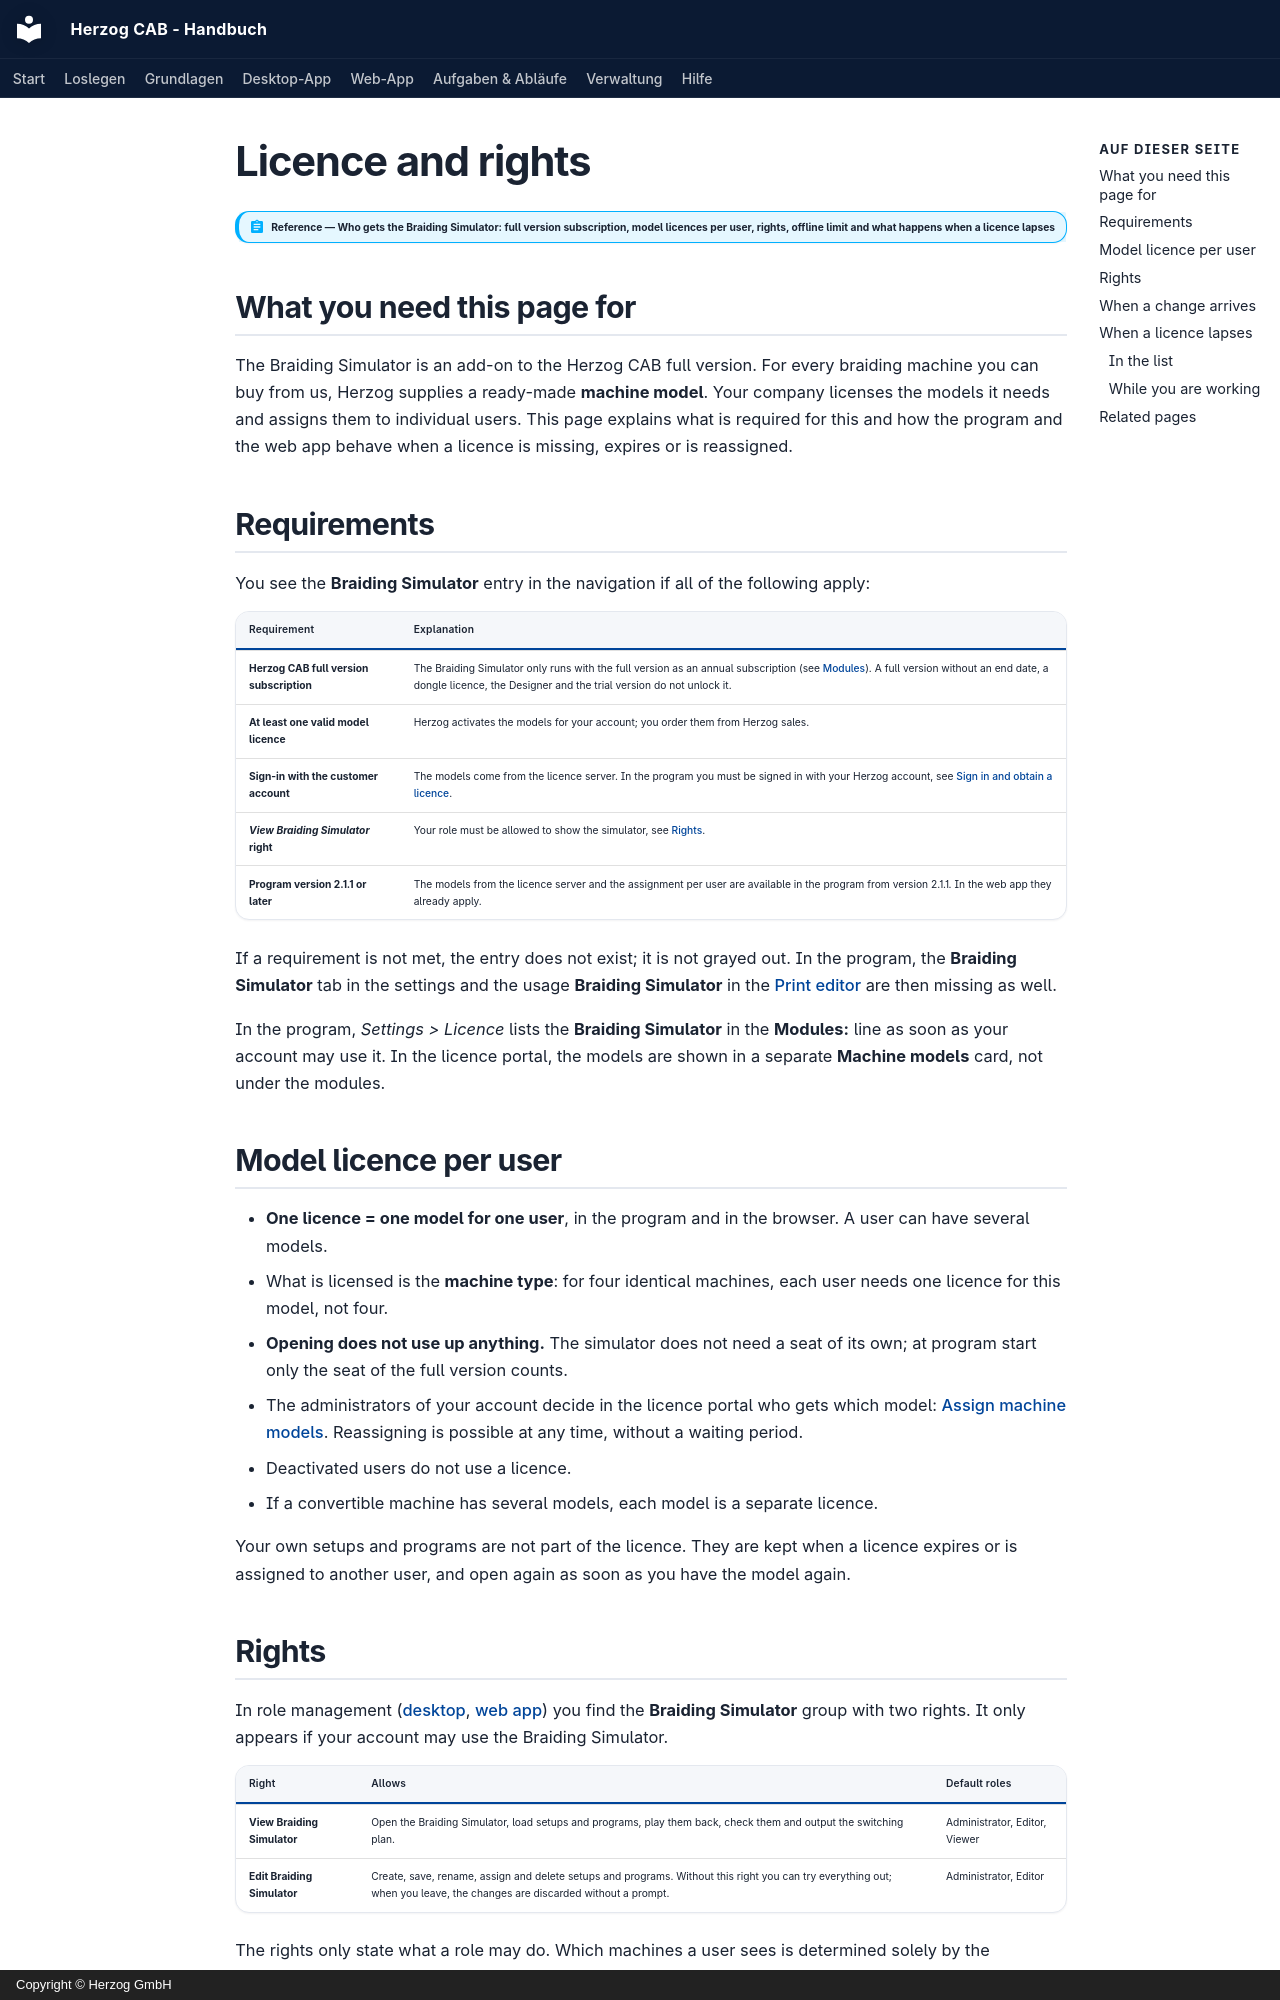

repository: Herzog-GmbH/HerzogCAB-Docs · page: braiding-simulator/licence.en/index.html · generator: mkdocs · copyright: Copyright © Herzog GmbH

# Licence and rights

!!! abstract "Reference — Who gets the Braiding Simulator: full version subscription, model licences per user, rights, offline limit and what happens when a licence lapses"

## What you need this page for { #wofur-sie-diese-seite-brauchen }

The Braiding Simulator is an add-on to the Herzog CAB full version. For
every braiding machine you can buy from us, Herzog supplies a ready-made
**machine model**. Your company licenses the models it needs and assigns
them to individual users. This page explains what is required for this
and how the program and the web app behave when a licence is missing,
expires or is reassigned.

## Requirements { #voraussetzungen }

You see the **Braiding Simulator** entry in the navigation if all of the
following apply:

| Requirement | Explanation |
|---|---|
| **Herzog CAB full version subscription** | The Braiding Simulator only runs with the full version as an annual subscription (see [Modules](../setup/account.md#bausteine)). A full version without an end date, a dongle licence, the Designer and the trial version do not unlock it. |
| **At least one valid model licence** | Herzog activates the models for your account; you order them from Herzog sales. |
| **Sign-in with the customer account** | The models come from the licence server. In the program you must be signed in with your Herzog account, see [Sign in and obtain a licence](../setup/activate-license.md). |
| ***View Braiding Simulator* right** | Your role must be allowed to show the simulator, see [Rights](#rechte). |
| **Program version 2.1.1 or later** | The models from the licence server and the assignment per user are available in the program from version 2.1.1. In the web app they already apply. |

If a requirement is not met, the entry does not exist; it is not grayed
out. In the program, the **Braiding Simulator** tab in the settings and
the usage **Braiding Simulator** in the
[Print editor](../print-templates/index.md) are then missing as well.

In the program, *Settings > Licence* lists the **Braiding Simulator** in
the **Modules:** line as soon as your account may use it. In the licence
portal, the models are shown in a separate **Machine models** card, not
under the modules.

## Model licence per user { #modell-lizenz-je-benutzer }

* **One licence = one model for one user**, in the program and in the
  browser. A user can have several models.
* What is licensed is the **machine type**: for four identical machines,
  each user needs one licence for this model, not four.
* **Opening does not use up anything.** The simulator does not need a seat
  of its own; at program start only the seat of the full version counts.
* The administrators of your account decide in the licence portal who
  gets which model: [Assign machine models](../portal/models.md).
  Reassigning is possible at any time, without a waiting period.
* Deactivated users do not use a licence.
* If a convertible machine has several models, each model is a separate
  licence.

Your own setups and programs are not part of the licence. They are kept
when a licence expires or is assigned to another user, and open again as
soon as you have the model again.
